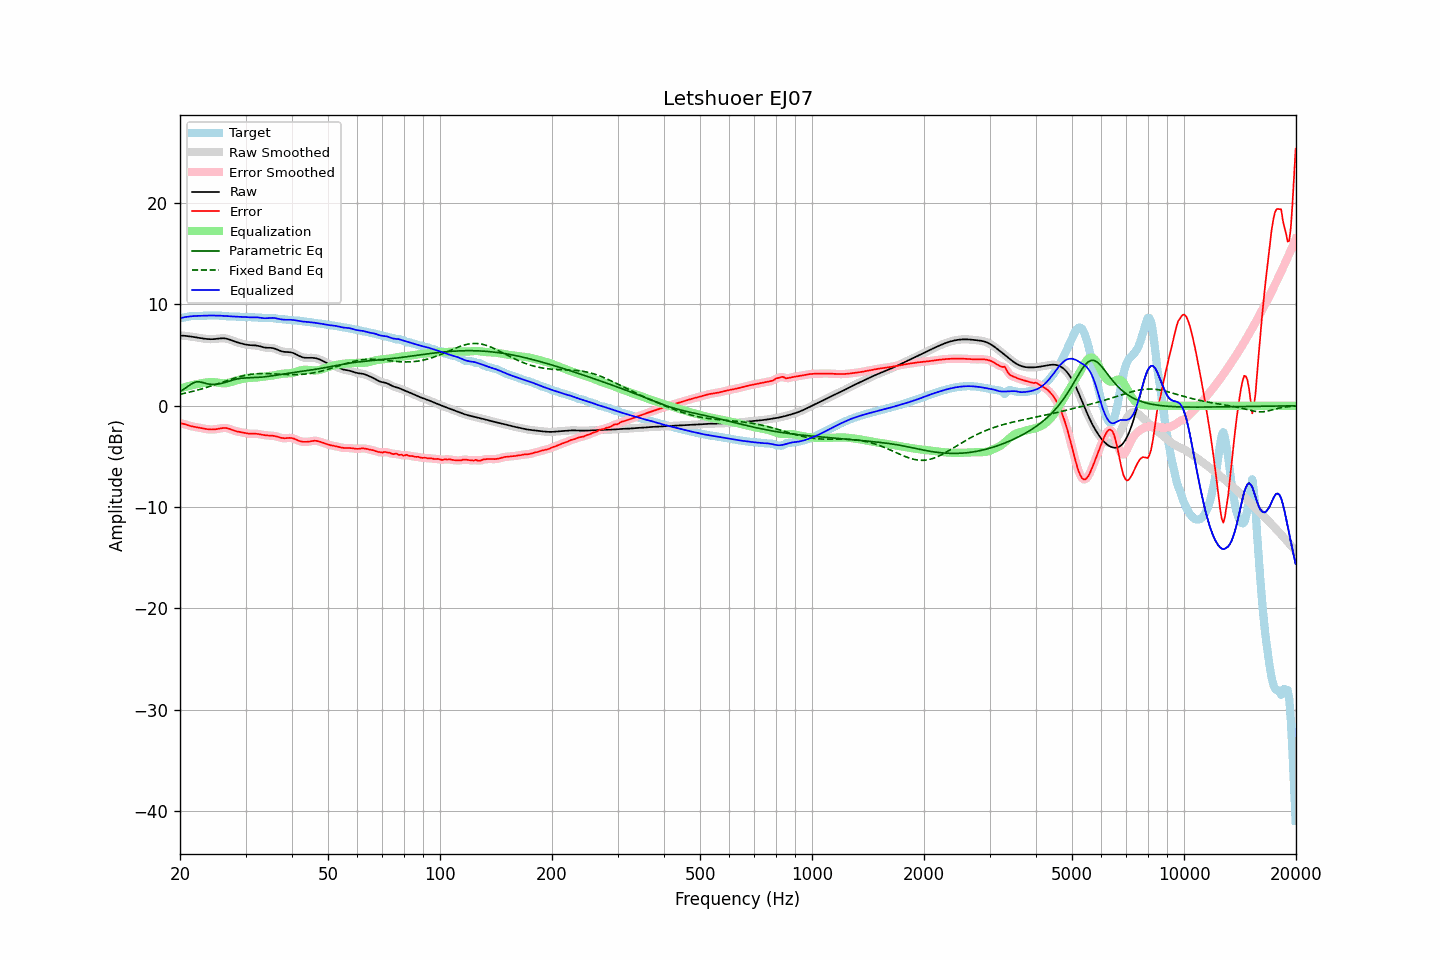

Data behind this chart, as committed beside it:
frequency, raw, error, smoothed, error_smoothed, equalization, parametric_eq, fixed_band_eq, equalized_raw, equalized_smoothed, target
20.00, 6.92, -1.72, 6.92, -1.72, 1.70, 1.42, 1.14, 8.62, 8.62, 8.64
20.20, 6.92, -1.75, 6.92, -1.75, 1.75, 1.51, 1.17, 8.66, 8.67, 8.66
20.40, 6.91, -1.78, 6.91, -1.78, 1.80, 1.60, 1.20, 8.70, 8.70, 8.69
20.61, 6.90, -1.82, 6.90, -1.83, 1.84, 1.70, 1.24, 8.74, 8.74, 8.72
20.81, 6.88, -1.88, 6.88, -1.87, 1.88, 1.81, 1.27, 8.77, 8.77, 8.76
21.02, 6.86, -1.93, 6.86, -1.93, 1.93, 1.92, 1.31, 8.79, 8.79, 8.79
21.23, 6.84, -1.98, 6.84, -1.97, 1.97, 2.03, 1.34, 8.81, 8.81, 8.82
21.44, 6.82, -2.02, 6.82, -2.02, 2.01, 2.13, 1.38, 8.82, 8.82, 8.83
21.66, 6.80, -2.05, 6.80, -2.05, 2.04, 2.23, 1.42, 8.84, 8.84, 8.85
21.87, 6.77, -2.08, 6.77, -2.08, 2.08, 2.29, 1.46, 8.85, 8.85, 8.85
22.09, 6.75, -2.11, 6.75, -2.11, 2.11, 2.35, 1.51, 8.86, 8.86, 8.86
22.31, 6.72, -2.14, 6.72, -2.14, 2.15, 2.36, 1.55, 8.86, 8.86, 8.86
22.54, 6.69, -2.17, 6.69, -2.17, 2.18, 2.36, 1.59, 8.87, 8.87, 8.86
22.76, 6.67, -2.20, 6.67, -2.20, 2.21, 2.33, 1.64, 8.87, 8.87, 8.86
22.99, 6.64, -2.23, 6.64, -2.23, 2.23, 2.29, 1.68, 8.87, 8.88, 8.87
23.22, 6.62, -2.26, 6.62, -2.26, 2.26, 2.25, 1.73, 8.88, 8.88, 8.88
23.45, 6.60, -2.29, 6.60, -2.29, 2.29, 2.21, 1.78, 8.89, 8.89, 8.89
23.69, 6.58, -2.31, 6.58, -2.31, 2.31, 2.17, 1.83, 8.89, 8.89, 8.90
23.92, 6.57, -2.33, 6.57, -2.33, 2.33, 2.14, 1.88, 8.90, 8.90, 8.90
24.16, 6.56, -2.34, 6.56, -2.34, 2.34, 2.12, 1.93, 8.90, 8.90, 8.91
24.40, 6.57, -2.34, 6.57, -2.34, 2.34, 2.10, 1.98, 8.90, 8.90, 8.91
24.65, 6.57, -2.34, 6.57, -2.34, 2.33, 2.10, 2.03, 8.90, 8.90, 8.91
24.89, 6.59, -2.32, 6.59, -2.32, 2.31, 2.11, 2.09, 8.90, 8.90, 8.91
25.14, 6.60, -2.30, 6.60, -2.30, 2.29, 2.12, 2.14, 8.89, 8.89, 8.90
25.39, 6.62, -2.27, 6.62, -2.27, 2.26, 2.14, 2.20, 8.89, 8.89, 8.90
25.65, 6.64, -2.24, 6.64, -2.24, 2.24, 2.18, 2.25, 8.88, 8.88, 8.88
25.91, 6.65, -2.22, 6.65, -2.21, 2.22, 2.21, 2.31, 8.88, 8.88, 8.87
26.16, 6.66, -2.20, 6.65, -2.20, 2.21, 2.25, 2.36, 8.87, 8.87, 8.85
26.43, 6.64, -2.19, 6.64, -2.19, 2.22, 2.30, 2.42, 8.86, 8.86, 8.84
26.69, 6.61, -2.21, 6.61, -2.21, 2.23, 2.35, 2.47, 8.84, 8.85, 8.82
26.96, 6.57, -2.24, 6.57, -2.24, 2.26, 2.39, 2.52, 8.83, 8.83, 8.81
27.23, 6.52, -2.29, 6.52, -2.29, 2.30, 2.44, 2.58, 8.82, 8.82, 8.81
27.50, 6.46, -2.35, 6.46, -2.35, 2.35, 2.49, 2.63, 8.81, 8.81, 8.81
27.77, 6.40, -2.41, 6.40, -2.41, 2.40, 2.54, 2.68, 8.80, 8.80, 8.81
28.05, 6.34, -2.47, 6.34, -2.47, 2.45, 2.58, 2.73, 8.79, 8.79, 8.81
28.33, 6.29, -2.51, 6.29, -2.51, 2.50, 2.62, 2.78, 8.79, 8.79, 8.80
28.62, 6.24, -2.55, 6.24, -2.55, 2.55, 2.66, 2.82, 8.78, 8.78, 8.79
28.90, 6.19, -2.58, 6.19, -2.58, 2.59, 2.68, 2.87, 8.78, 8.78, 8.77
29.19, 6.15, -2.62, 6.14, -2.62, 2.63, 2.71, 2.91, 8.77, 8.77, 8.76
29.48, 6.10, -2.65, 6.10, -2.65, 2.66, 2.72, 2.94, 8.76, 8.76, 8.75
29.78, 6.07, -2.68, 6.07, -2.68, 2.69, 2.74, 2.98, 8.75, 8.75, 8.75
30.08, 6.03, -2.71, 6.03, -2.71, 2.71, 2.74, 3.01, 8.74, 8.74, 8.75
30.38, 6.01, -2.74, 6.01, -2.74, 2.73, 2.75, 3.05, 8.73, 8.73, 8.75
30.68, 5.99, -2.76, 5.99, -2.76, 2.74, 2.76, 3.07, 8.73, 8.73, 8.74
30.99, 5.97, -2.76, 5.97, -2.76, 2.75, 2.76, 3.10, 8.72, 8.72, 8.74
31.30, 5.97, -2.76, 5.97, -2.76, 2.76, 2.76, 3.12, 8.73, 8.73, 8.73
31.61, 5.96, -2.76, 5.96, -2.76, 2.77, 2.77, 3.13, 8.73, 8.73, 8.72
31.93, 5.95, -2.76, 5.95, -2.76, 2.78, 2.78, 3.15, 8.73, 8.73, 8.71
32.24, 5.93, -2.77, 5.93, -2.77, 2.79, 2.79, 3.16, 8.72, 8.72, 8.70
32.57, 5.90, -2.80, 5.89, -2.80, 2.81, 2.80, 3.17, 8.70, 8.70, 8.69
32.89, 5.85, -2.83, 5.85, -2.83, 2.83, 2.81, 3.17, 8.68, 8.68, 8.68
33.22, 5.81, -2.86, 5.81, -2.86, 2.85, 2.82, 3.18, 8.66, 8.66, 8.67
33.55, 5.76, -2.89, 5.77, -2.89, 2.87, 2.84, 3.18, 8.64, 8.64, 8.65
33.89, 5.73, -2.91, 5.74, -2.91, 2.89, 2.86, 3.18, 8.63, 8.63, 8.65
34.23, 5.72, -2.93, 5.72, -2.93, 2.91, 2.88, 3.17, 8.63, 8.63, 8.65
34.57, 5.71, -2.94, 5.72, -2.94, 2.93, 2.90, 3.17, 8.64, 8.64, 8.65
34.92, 5.71, -2.94, 5.71, -2.94, 2.94, 2.92, 3.16, 8.66, 8.66, 8.66
35.27, 5.70, -2.95, 5.70, -2.95, 2.96, 2.95, 3.15, 8.66, 8.66, 8.65
35.62, 5.68, -2.97, 5.67, -2.97, 2.99, 2.97, 3.15, 8.66, 8.66, 8.64
35.97, 5.63, -2.99, 5.63, -2.99, 3.01, 3.00, 3.14, 8.65, 8.64, 8.62
... 635 more rows
